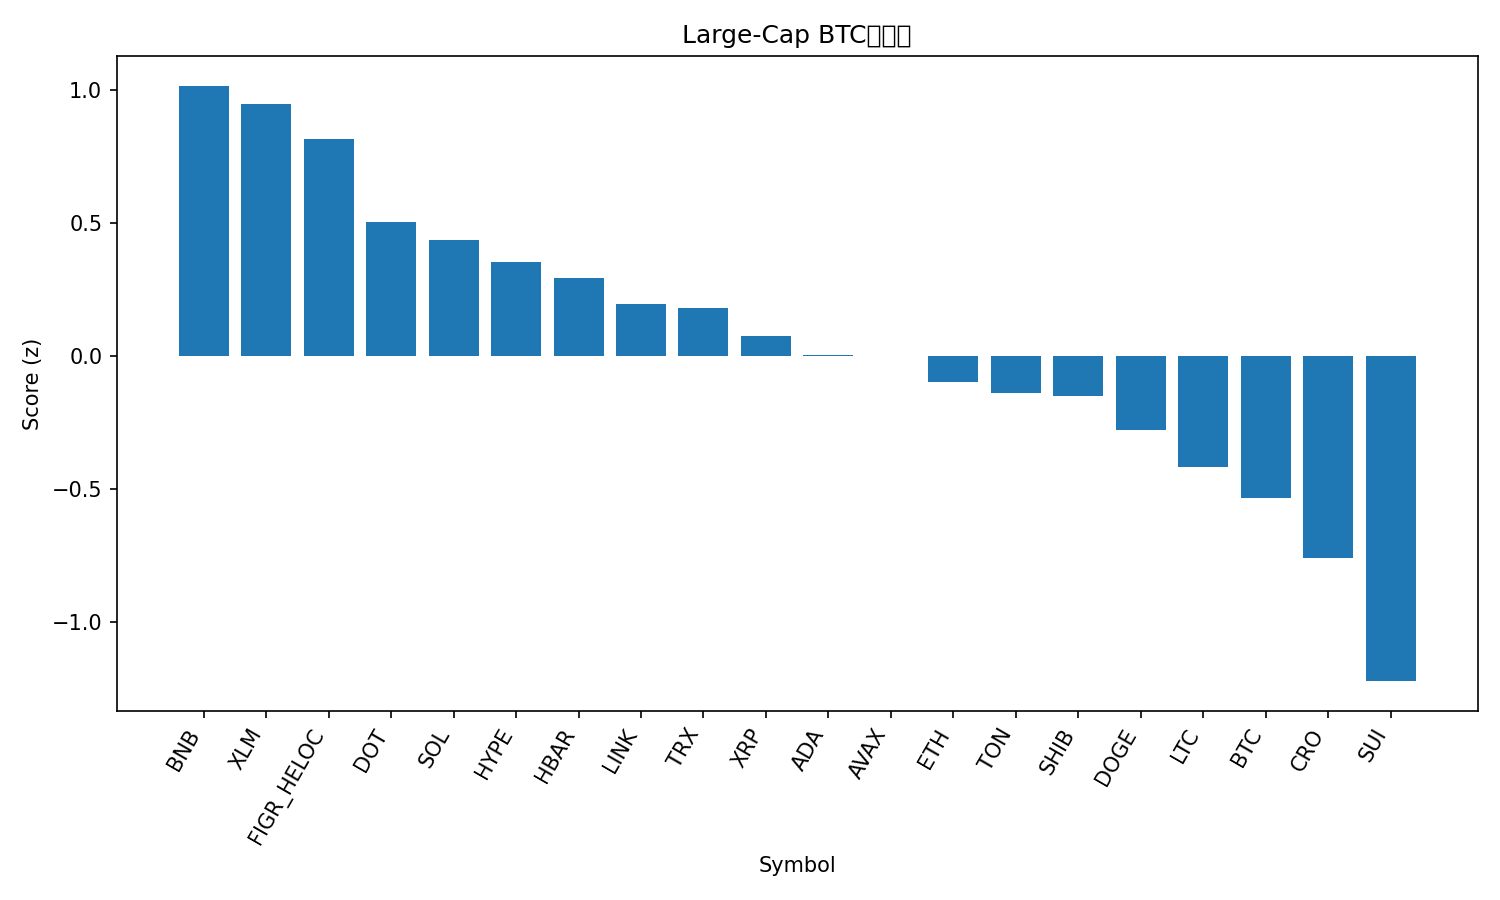

Data behind this chart, as committed beside it:
rank, name, symbol, price_btc, price_usd, pct_1h_btc, pct_24h_btc, pct_7d_btc, market_cap_rank, market_cap_usd, volume_usd, score
1, BNB, BNB, 0.008509, 980.5, 0.4017, 1.052, 7.24, 5, 136464143026, 2232988214, 1.014
2, Stellar, XLM, 3.38e-06, 0.39, 0.5995, -1.103, -0.893, 21, 12436006770, 234697162, 0.9461
3, Figure Heloc, FIGR_HELOC, 8.98e-06, 1.035, 0.3352, 1.963, 0.8483, 20, 12993779255, 240392383, 0.8136
4, Polkadot, DOT, 3.83e-05, 4.41, 0.4246, -1.442, 4.165, 34, 6718653461, 651181997, 0.5032
5, Solana, SOL, 0.00206, 237.4, 0.5257, -2.785, -0.2615, 6, 128943968320, 8104600349, 0.4358
6, Hyperliquid, HYPE, 0.0004867, 56.09, 0.4686, -2.423, 1.008, 15, 15189583807, 524998574, 0.3529
7, Hedera, HBAR, 2.07e-06, 0.238, 0.4724, -2.452, -1.305, 25, 10098795184, 256965219, 0.2935
8, Chainlink, LINK, 0.0002038, 23.48, 0.4679, -2.398, -4.768, 13, 15921298216, 1154360151, 0.1968
9, TRON, TRX, 2.99e-06, 0.3445, 0.2701, -0.1077, -0.4817, 11, 32613108949, 832055665, 0.179
10, XRP, XRP, 2.605e-05, 3.0, 0.3343, -1.526, -1.518, 3, 179485532166, 5304809213, 0.07394
11, Cardano, ADA, 7.78e-06, 0.8965, 0.3167, -1.827, 0.2294, 10, 32737973908, 2009145429, 0.002255
12, Avalanche, AVAX, 0.0002941, 33.89, 0.005397, 0.09091, 19.82, 17, 14315658256, 1830809724, 0.0004169
13, Ethereum, ETH, 0.03866, 4454, 0.26, -1.336, -2.558, 2, 537594683834, 28434379012, -0.09695
14, Toncoin, TON, 2.706e-05, 3.12, 0.1515, 0.2724, -1.839, 30, 7933862669, 142011567, -0.1369
15, Shiba Inu, SHIB, 1.11919e-10, 1.29e-05, 0.357, -2.579, -4.11, 31, 7599209485, 207806637, -0.1511
16, Dogecoin, DOGE, 2.31e-06, 0.2661, 0.386, -4.179, -0.6941, 8, 40180279755, 3475512730, -0.2759
17, Litecoin, LTC, 0.000992, 114.3, 0.184, -1.695, -1.432, 27, 8722767065, 546684823, -0.4147
18, Bitcoin, BTC, 1.0, 115226, 0.0, 0.0, 0.0, 1, 2295942602266, 35960559726, -0.5311
19, Cronos, CRO, 1.99e-06, 0.2294, 0.2615, -3.457, -9.502, 29, 7993866350, 39254266, -0.7565
20, Sui, SUI, 3.178e-05, 3.66, 0.1612, -5.719, 0.3139, 19, 13069955123, 1905578188, -1.22
21, Bitcoin Cash, BCH, 0.005233, 603, -0.01204, -3.634, 1.724, 22, 12015223997, 577684385, -1.288
